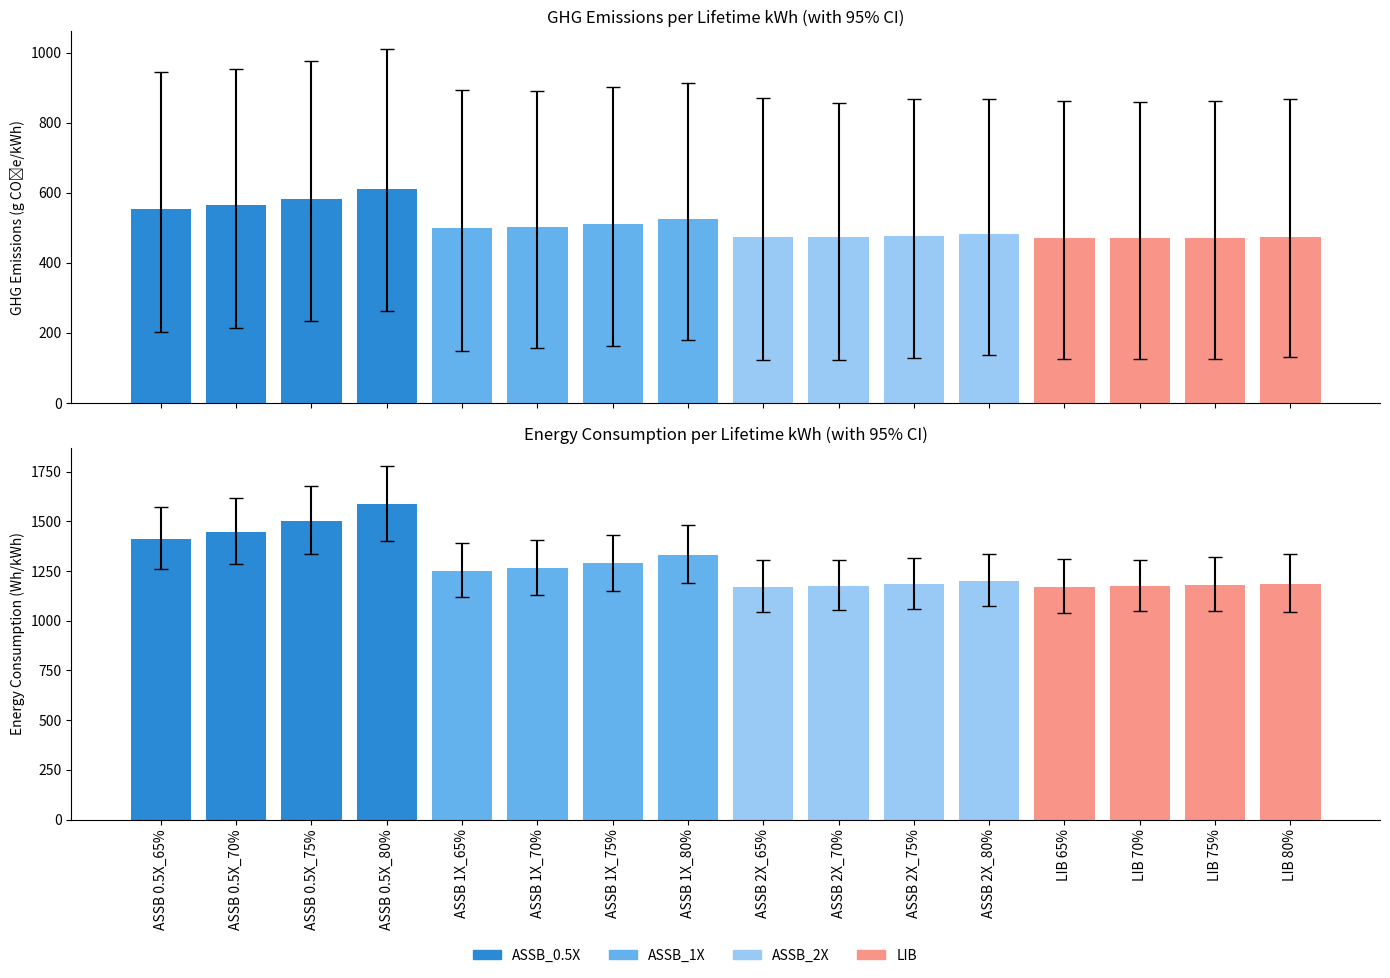
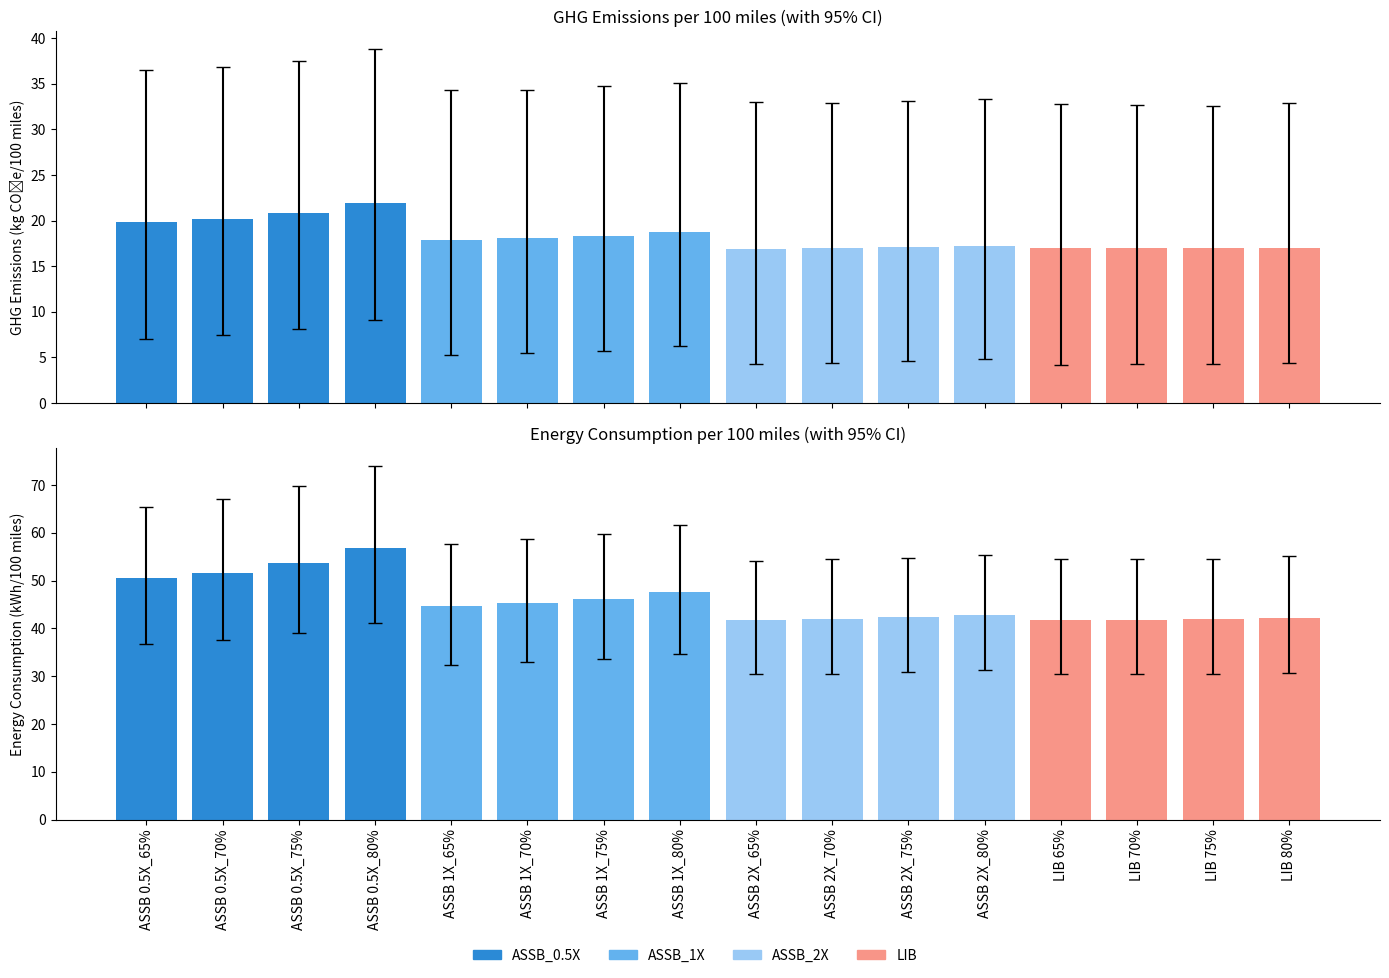

Here is the Python script that generated these plots, in order:
import matplotlib.pyplot as plt
import matplotlib.patches as mpatches
import numpy as np
import pandas as pd

# === LIB data ===
lib_data = {
    "80%": (473.53, 130.17, 868.17, 1185.68, 1043.72, 1338.25),
    "75%": (471.52, 126.55, 861.09, 1178.11, 1047.44, 1320.16),
    "70%": (470.12, 124.87, 858.39, 1173.19, 1048.49, 1307.16),
    "65%": (469.83, 125.39, 861.81, 1170.73, 1041.55, 1310.81)
}

# === ASSB data ===
assb_data = {
    "0.5X_80%": (610.77, 262.79, 1009.78, 1587.81, 1403.74, 1779.76),
    "0.5X_75%": (581.93, 233.09, 976.78, 1500.50, 1333.86, 1676.77),
    "0.5X_70%": (564.58, 214.03, 954.28, 1447.67, 1286.47, 1618.25),
    "0.5X_65%": (552.74, 201.73, 943.85, 1411.58, 1261.16, 1572.36),
    "1X_80%": (524.47, 180.13, 912.54, 1330.13, 1188.70, 1481.67),
    "1X_75%": (511.07, 163.35, 901.53, 1289.39, 1152.15, 1432.10),
    "1X_70%": (503.10, 155.94, 890.80, 1264.27, 1131.76, 1405.89),
    "1X_65%": (499.65, 147.65, 891.89, 1252.14, 1119.70, 1393.24),
    "2X_80%": (481.18, 136.53, 868.44, 1201.29, 1073.44, 1333.74),
    "2X_75%": (475.96, 127.61, 868.31, 1184.02, 1058.68, 1318.32),
    "2X_70%": (473.30, 123.98, 856.01, 1175.63, 1054.93, 1305.93),
    "2X_65%": (472.45, 122.38, 869.51, 1170.96, 1046.58, 1303.66)
}

# === Convert to DataFrame ===
lib_df = pd.DataFrame([
    {"Scenario": f"LIB {k}", "Mean GHG": v[0], "Lower GHG": v[1], "Upper GHG": v[2],
     "Mean Energy": v[3], "Lower Energy": v[4], "Upper Energy": v[5]} for k, v in lib_data.items()
])

assb_df = pd.DataFrame([
    {"Scenario": f"ASSB {k}", "Mean GHG": v[0], "Lower GHG": v[1], "Upper GHG": v[2],
     "Mean Energy": v[3], "Lower Energy": v[4], "Upper Energy": v[5]} for k, v in assb_data.items()
])

# === Combine and reorder ===
ordered_df = pd.concat([assb_df.sort_values("Scenario"), lib_df.sort_values("Scenario")], ignore_index=True)

# === Custom color mapping ===
color_map = {
    "ASSB_0.5X": "#2b8ad6",
    "ASSB_1X": "#63b2ee",
    "ASSB_2X": "#99c9f5",
    "LIB": "#f89588"
}

def assign_custom_color(scenario):
    if "0.5X" in scenario:
        return color_map["ASSB_0.5X"]
    elif "1X" in scenario:
        return color_map["ASSB_1X"]
    elif "2X" in scenario:
        return color_map["ASSB_2X"]
    elif "LIB" in scenario:
        return color_map["LIB"]
    else:
        return "gray"

ordered_df["GroupColor"] = ordered_df["Scenario"].apply(assign_custom_color)
x = np.arange(len(ordered_df))

# === Create combined figure ===
fig, (ax1, ax2) = plt.subplots(2, 1, figsize=(14, 10), sharex=True, gridspec_kw={'height_ratios': [1, 1]})

# === Plot GHG Emissions ===
ax1.bar(x, ordered_df["Mean GHG"],
        yerr=[ordered_df["Mean GHG"] - ordered_df["Lower GHG"],
              ordered_df["Upper GHG"] - ordered_df["Mean GHG"]],
        capsize=5, color=ordered_df["GroupColor"])
ax1.set_ylabel("GHG Emissions (g CO₂e/kWh)")
ax1.set_title("GHG Emissions per Lifetime kWh (with 95% CI)")
ax1.spines['top'].set_visible(False)
ax1.spines['right'].set_visible(False)

# === Plot Energy Consumption ===
ax2.bar(x, ordered_df["Mean Energy"],
        yerr=[ordered_df["Mean Energy"] - ordered_df["Lower Energy"],
              ordered_df["Upper Energy"] - ordered_df["Mean Energy"]],
        capsize=5, color=ordered_df["GroupColor"])
ax2.set_ylabel("Energy Consumption (Wh/kWh)")
ax2.set_title("Energy Consumption per Lifetime kWh (with 95% CI)")
ax2.set_xticks(x)
ax2.set_xticklabels(ordered_df["Scenario"], rotation=90)
ax2.spines['top'].set_visible(False)
ax2.spines['right'].set_visible(False)

# === Shared legend below ===
patches = [mpatches.Patch(color=hex_color, label=label) for label, hex_color in color_map.items()]
legend = fig.legend(handles=patches, loc="lower center", ncol=4, bbox_to_anchor=(0.5, 0.02))
legend.get_frame().set_linewidth(0)  # Remove border around legend

plt.tight_layout(rect=[0, 0.05, 1, 1])
plt.show()


#--------------------Per 100 miles-------------------
# === LIB data (per 100 miles) - converted to kg and kWh ===
lib_data_100miles = {
    "80%": (17046.03/1000, 4392.46/1000, 32880.21/1000, 42236.14/1000, 30633.52/1000, 55172.78/1000),
    "75%": (16967.45/1000, 4272.89/1000, 32575.44/1000, 41937.69/1000, 30474.16/1000, 54463.95/1000),
    "70%": (16942.82/1000, 4288.20/1000, 32646.60/1000, 41844.05/1000, 30476.40/1000, 54517.50/1000),
    "65%": (16965.25/1000, 4191.69/1000, 32782.15/1000, 41828.09/1000, 30495.55/1000, 54480.99/1000)
}

# === ASSB data (per 100 miles) - converted to kg and kWh ===
assb_data_100miles = {
    "0.5X_80%": (21900.28/1000, 9051.12/1000, 38791.25/1000, 56742.08/1000, 41158.22/1000, 74013.83/1000),
    "0.5X_75%": (20851.01/1000, 8070.71/1000, 37548.23/1000, 53582.07/1000, 38956.64/1000, 69678.05/1000),
    "0.5X_70%": (20221.48/1000, 7451.05/1000, 36862.04/1000, 51679.08/1000, 37646.54/1000, 66981.25/1000),
    "0.5X_65%": (19830.73/1000, 7033.40/1000, 36518.93/1000, 50455.95/1000, 36717.51/1000, 65424.09/1000),
    "1X_80%": (18791.18/1000, 6270.33/1000, 35054.15/1000, 47526.33/1000, 34586.36/1000, 61645.62/1000),
    "1X_75%": (18326.55/1000, 5671.20/1000, 34700.75/1000, 46060.95/1000, 33532.75/1000, 59661.36/1000),
    "1X_70%": (18057.00/1000, 5443.74/1000, 34325.69/1000, 45221.51/1000, 32882.94/1000, 58631.05/1000),
    "1X_65%": (17880.01/1000, 5240.18/1000, 34352.79/1000, 44665.49/1000, 32441.67/1000, 57725.29/1000),
    "2X_80%": (17242.19/1000, 4840.97/1000, 33324.04/1000, 42893.06/1000, 31262.42/1000, 55427.17/1000),
    "2X_75%": (17071.85/1000, 4590.98/1000, 33123.80/1000, 42331.10/1000, 30937.91/1000, 54698.60/1000),
    "2X_70%": (16958.50/1000, 4378.32/1000, 32857.16/1000, 41966.66/1000, 30481.58/1000, 54458.74/1000),
    "2X_65%": (16921.80/1000, 4299.69/1000, 33024.35/1000, 41804.93/1000, 30481.30/1000, 54048.88/1000)
}

# === Convert to DataFrame ===
lib_df = pd.DataFrame([
    {"Scenario": f"LIB {k}", "Mean GHG": v[0], "Lower GHG": v[1], "Upper GHG": v[2],
     "Mean Energy": v[3], "Lower Energy": v[4], "Upper Energy": v[5]} for k, v in lib_data_100miles.items()
])

assb_df = pd.DataFrame([
    {"Scenario": f"ASSB {k}", "Mean GHG": v[0], "Lower GHG": v[1], "Upper GHG": v[2],
     "Mean Energy": v[3], "Lower Energy": v[4], "Upper Energy": v[5]} for k, v in assb_data_100miles.items()
])

# === Combine and reorder ===
ordered_df = pd.concat([assb_df.sort_values("Scenario"), lib_df.sort_values("Scenario")], ignore_index=True)

# === Custom color mapping ===
color_map = {
    "ASSB_0.5X": "#2b8ad6",
    "ASSB_1X": "#63b2ee",
    "ASSB_2X": "#99c9f5",
    "LIB": "#f89588"
}

def assign_custom_color(scenario):
    if "0.5X" in scenario:
        return color_map["ASSB_0.5X"]
    elif "1X" in scenario:
        return color_map["ASSB_1X"]
    elif "2X" in scenario:
        return color_map["ASSB_2X"]
    elif "LIB" in scenario:
        return color_map["LIB"]
    else:
        return "gray"

ordered_df["GroupColor"] = ordered_df["Scenario"].apply(assign_custom_color)
x = np.arange(len(ordered_df))

# === Create combined figure ===
fig, (ax1, ax2) = plt.subplots(2, 1, figsize=(14, 10), sharex=True, gridspec_kw={'height_ratios': [1, 1]})

# === Plot GHG Emissions ===
ax1.bar(x, ordered_df["Mean GHG"],
        yerr=[ordered_df["Mean GHG"] - ordered_df["Lower GHG"],
              ordered_df["Upper GHG"] - ordered_df["Mean GHG"]],
        capsize=5, color=ordered_df["GroupColor"])
ax1.set_ylabel("GHG Emissions (kg CO₂e/100 miles)")
ax1.set_title("GHG Emissions per 100 miles (with 95% CI)")
ax1.spines['top'].set_visible(False)
ax1.spines['right'].set_visible(False)

# === Plot Energy Consumption ===
ax2.bar(x, ordered_df["Mean Energy"],
        yerr=[ordered_df["Mean Energy"] - ordered_df["Lower Energy"],
              ordered_df["Upper Energy"] - ordered_df["Mean Energy"]],
        capsize=5, color=ordered_df["GroupColor"])
ax2.set_ylabel("Energy Consumption (kWh/100 miles)")
ax2.set_title("Energy Consumption per 100 miles (with 95% CI)")
ax2.set_xticks(x)
ax2.set_xticklabels(ordered_df["Scenario"], rotation=90)
ax2.spines['top'].set_visible(False)
ax2.spines['right'].set_visible(False)

# === Shared legend below ===
patches = [mpatches.Patch(color=hex_color, label=label) for label, hex_color in color_map.items()]
legend = fig.legend(handles=patches, loc="lower center", ncol=4, bbox_to_anchor=(0.5, 0.02))
legend.get_frame().set_linewidth(0)  # Remove border around legend

plt.tight_layout(rect=[0, 0.05, 1, 1])
plt.show()

# Set font sizes for all text elements (add this right before plt.show() for each figure)
plt.rc('axes', titlesize=16)    # Axes title size
plt.rc('axes', labelsize=14)    # X and Y labels size
plt.rc('xtick', labelsize=12)   # X tick labels size
plt.rc('ytick', labelsize=12)   # Y tick labels size
plt.rc('legend', fontsize=10)   # Legend font size

# For the first figure (per kWh)
plt.show()
fig.savefig("ghg_energy_per_kWh.png", dpi=300, bbox_inches='tight')

# For the second figure (per 100 miles)
plt.show()
fig.savefig("ghg_energy_per_100miles.png", dpi=300, bbox_inches='tight')